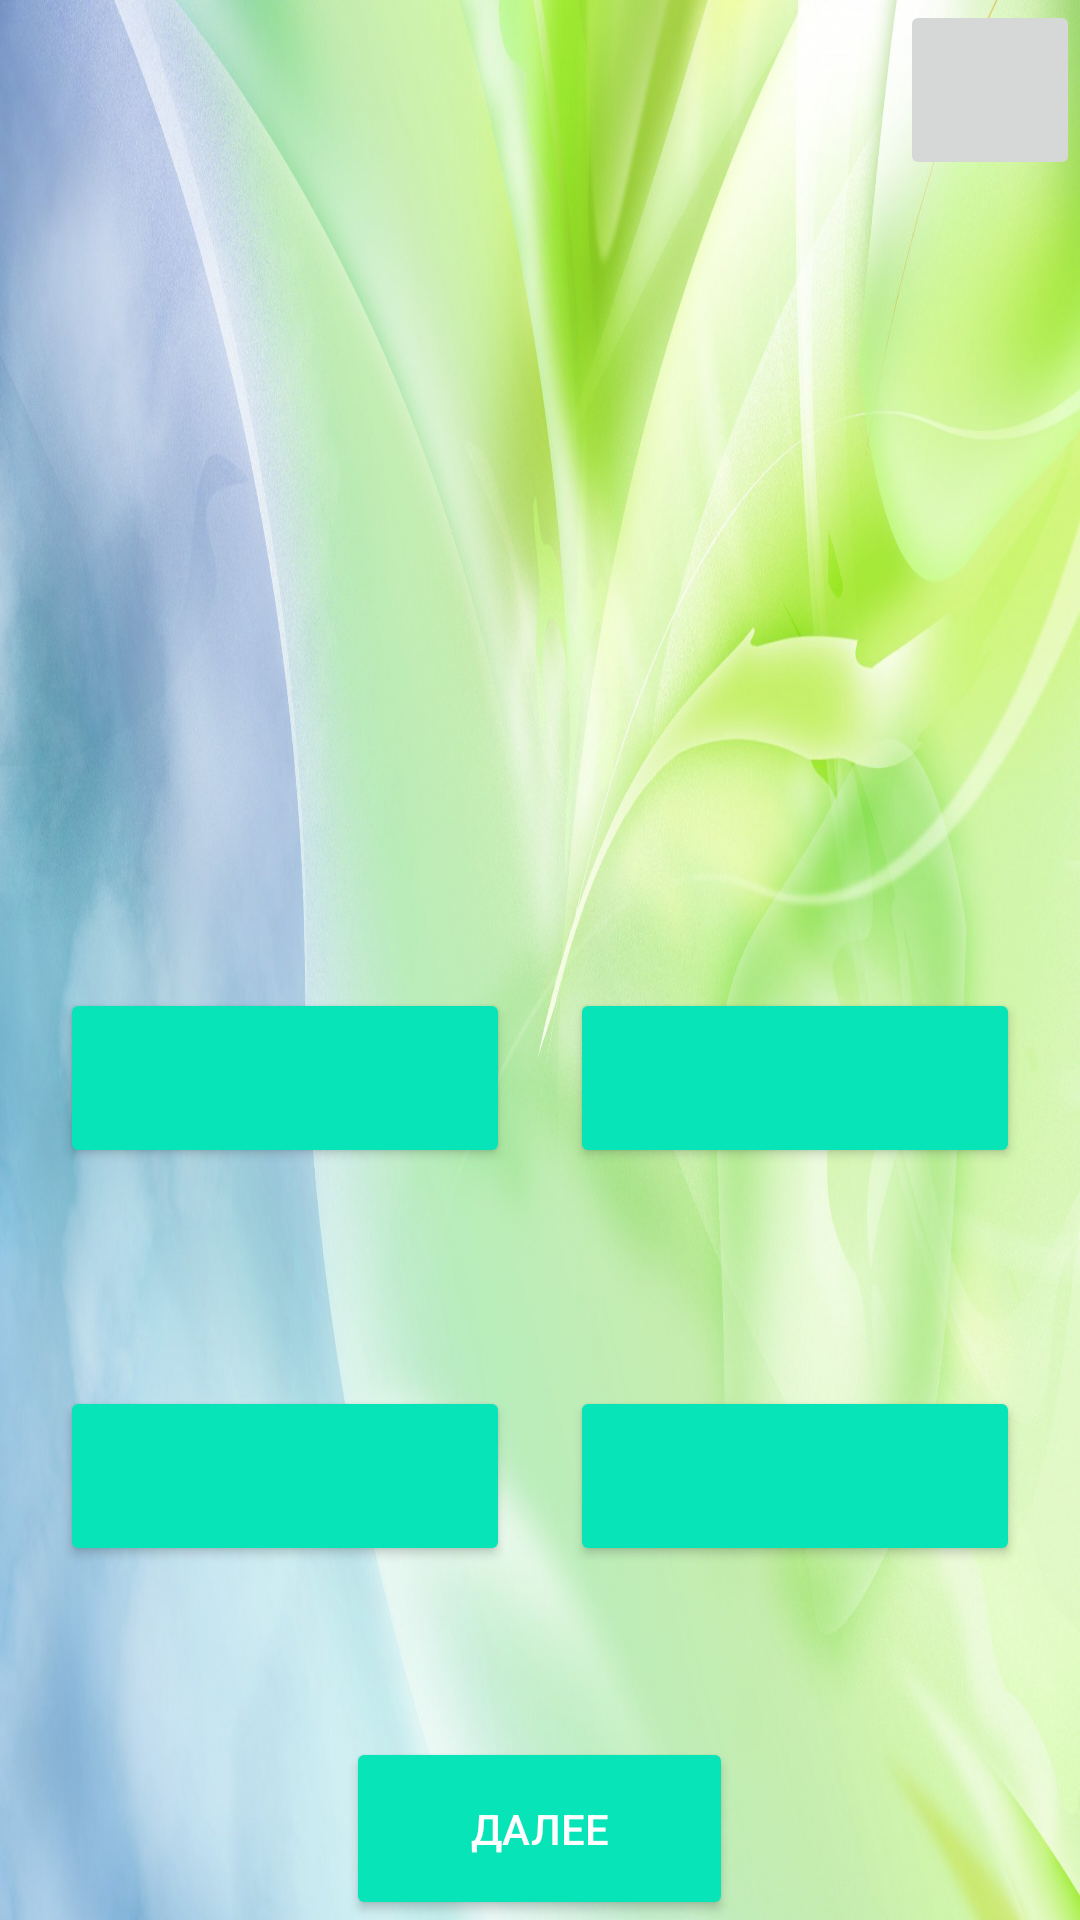

Reconstruct the res/layout file that produces this screen, plus the resources it refers to.
<!-- AndroidManifest.xml: application theme AppTheme -->
<!-- res/layout/activity_play_game_choice.xml -->
<?xml version="1.0" encoding="utf-8"?>
<RelativeLayout xmlns:android="http://schemas.android.com/apk/res/android"
    xmlns:tools="http://schemas.android.com/tools"
    android:id="@+id/activity_start"
    xmlns:app="http://schemas.android.com/apk/res-auto"
    android:layout_width="match_parent"
    android:layout_height="match_parent"
    android:layout_gravity="bottom"
    android:background="@drawable/fon"
    android:orientation="vertical"
    tools:context=".PlayGameChoice">


    <ImageButton
        android:id="@+id/someBtnId"
        android:layout_width="60sp"
        android:layout_height="60sp"

        android:scaleType="fitCenter"
        android:padding="0px"
        android:src="@drawable/heart"
        android:layout_alignParentRight="true" />
    <LinearLayout
        android:layout_width="match_parent"
        android:layout_height="match_parent"
        android:orientation="vertical">

        <TextView
            android:id="@+id/word"
            android:layout_width="match_parent"
            android:layout_height="294dp"
            android:fontFamily="@font/beaumarchaisc"
            android:gravity="center"
            android:textColor="#0C002C"
            android:textSize="50sp" />

        <LinearLayout
            android:layout_width="match_parent"
            android:layout_height="131dp"

            android:orientation="horizontal"
            android:paddingLeft="20dp"
            android:paddingRight="20dp">

            <Button
                android:id="@+id/var1"
                style="@style/BaseButton"

                android:layout_width="wrap_content"
                android:layout_height="60dp"
                android:layout_marginRight="10dp"
                android:layout_weight="1"
                android:fontFamily="@font/acme"

                android:textColor="#FFFFFF" />

            <Button
                android:id="@+id/var2"
                style="@style/BaseButton"
                android:layout_width="wrap_content"
                android:layout_height="60dp"
                android:layout_marginLeft="10dp"
                android:layout_weight="1"
                android:fontFamily="@font/acme"
                 />
        </LinearLayout>

        <LinearLayout
            android:layout_width="match_parent"
            android:layout_height="154dp"
            android:orientation="horizontal"
            android:paddingLeft="20dp"
            android:paddingRight="20dp"
            android:paddingBottom="20dp">

            <Button
                android:id="@+id/var3"
                style="@style/BaseButton"
                android:layout_width="wrap_content"
                android:layout_height="60dp"
                android:layout_marginRight="10dp"
                android:layout_weight="1"
                android:fontFamily="@font/acme"
               />

            <Button
                android:id="@+id/var4"
                style="@style/BaseButton"
                android:layout_width="wrap_content"
                android:layout_height="60dp"
                android:layout_marginLeft="10dp"
                android:layout_weight="1"
                android:fontFamily="@font/acme"
                 />
        </LinearLayout>

        <LinearLayout
            android:layout_width="match_parent"
            android:layout_height="match_parent"
            android:orientation="vertical">

            <Button
                android:id="@+id/next"
                style="@style/BaseButton"
                android:layout_width="129dp"
                android:layout_height="61dp"
                android:layout_gravity="center_horizontal"
                android:text="Далее" />
        </LinearLayout>
    </LinearLayout>


</RelativeLayout>
<!-- resources referenced by this layout -->
<resources>
  <!-- drawable fon: jpg bitmap (drawable, 467200 bytes) -->
  <style name="BaseButton">
          <item name="android:backgroundTint">@color/colorGradient</item>
          <item name="android:layout_gravity">center</item>
          <item name="android:textColor">@color/colorTextLight</item>
          <item name="android:textAlignment">center</item>
          <item name="android:fontStyle">@font/fontdiner_swanky</item>
      </style>
  <style name="AppTheme" parent="Theme.AppCompat.Light.DarkActionBar">
          
          <item name="colorPrimary">@color/colorPrimary</item>
          <item name="colorPrimaryDark">@color/colorPrimaryDark</item>
          <item name="colorAccent">@color/colorAccent</item>
      </style>
  <color name="colorGradient">#06e4b8</color>
  <color name="colorTextLight">#FFFFFF</color>
  <color name="colorPrimary">#2196F3</color>
  <color name="colorPrimaryDark">#1976D2</color>
  <color name="colorAccent">#1DE9B6</color>
</resources>
